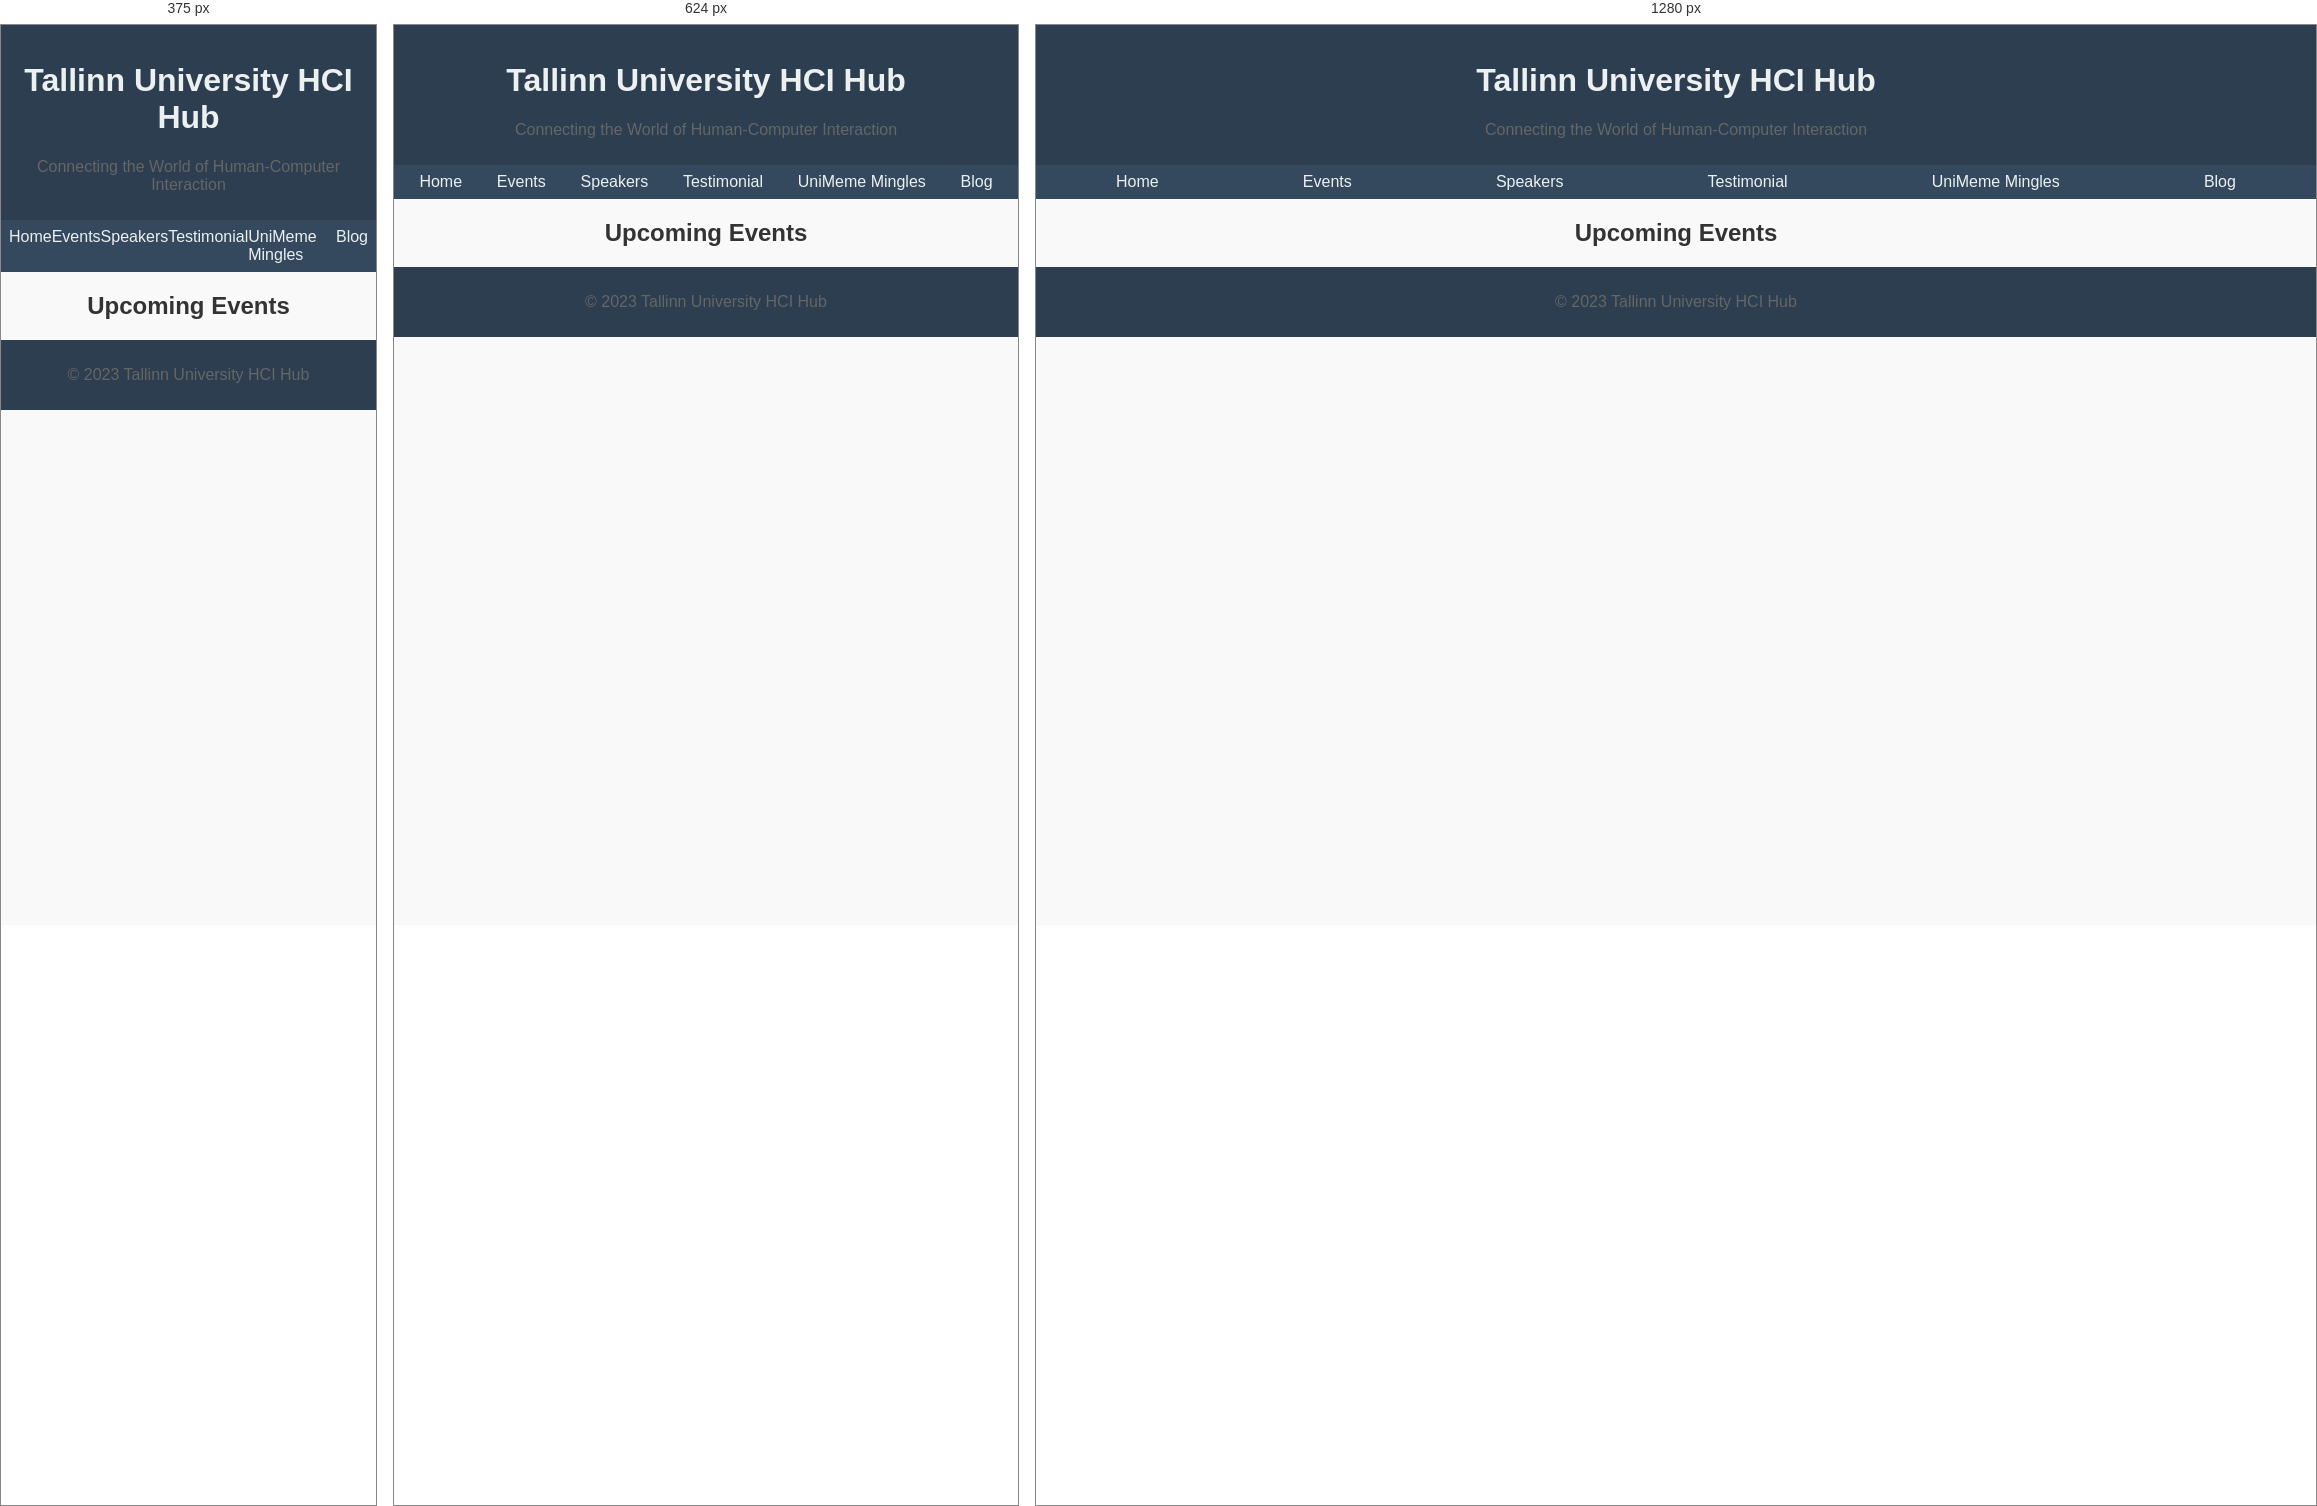
Rendered at 375 px, 624 px and 1280 px, left to right.

<!-- file: mentoring.html -->
<!DOCTYPE html>
<html lang="en">
<head>
    <meta charset="UTF-8">
    <meta name="viewport" content="width=device-width, initial-scale=1.0">
    <link rel="stylesheet" href="style.css">
    <title>UniStyle Event Shop - Tallinn University HCI Hub</title>
</head>
<body>

    <header>
        <h1>Tallinn University HCI Hub</h1>
        <p>Connecting the World of Human-Computer Interaction</p>
    </header>

    <nav>
        <ul>
            <li><a href="index.html">Home</a></li>
            <li><a href="events.html">Events</a></li>
            <li><a href="speakers.html">Speakers</a></li>
            <li><a href="testimonials.html">Testimonial</a></li>
            <li><a href="networkng.html">UniMeme Mingles</a></li>
            <li><a href="blog.html">Blog</a></li>
        </ul>
    </nav>

    <section>
        <h2>Upcoming Events</h2>
        <!-- Content for Upcoming Events page goes here -->
    </section>

    <footer>
        <p>&copy; 2023 Tallinn University HCI Hub</p>
    </footer>
<script src="index.js"></script>
</body>
</html>

/* @media block from style.css */
@media screen and (max-width: 768px) {
    .speaker-result{
        width: 45%;
    }
}

/* @media block from style.css */
@media screen and (max-width: 480px) {
    .speaker-result{
        width: 100%;
    }
}